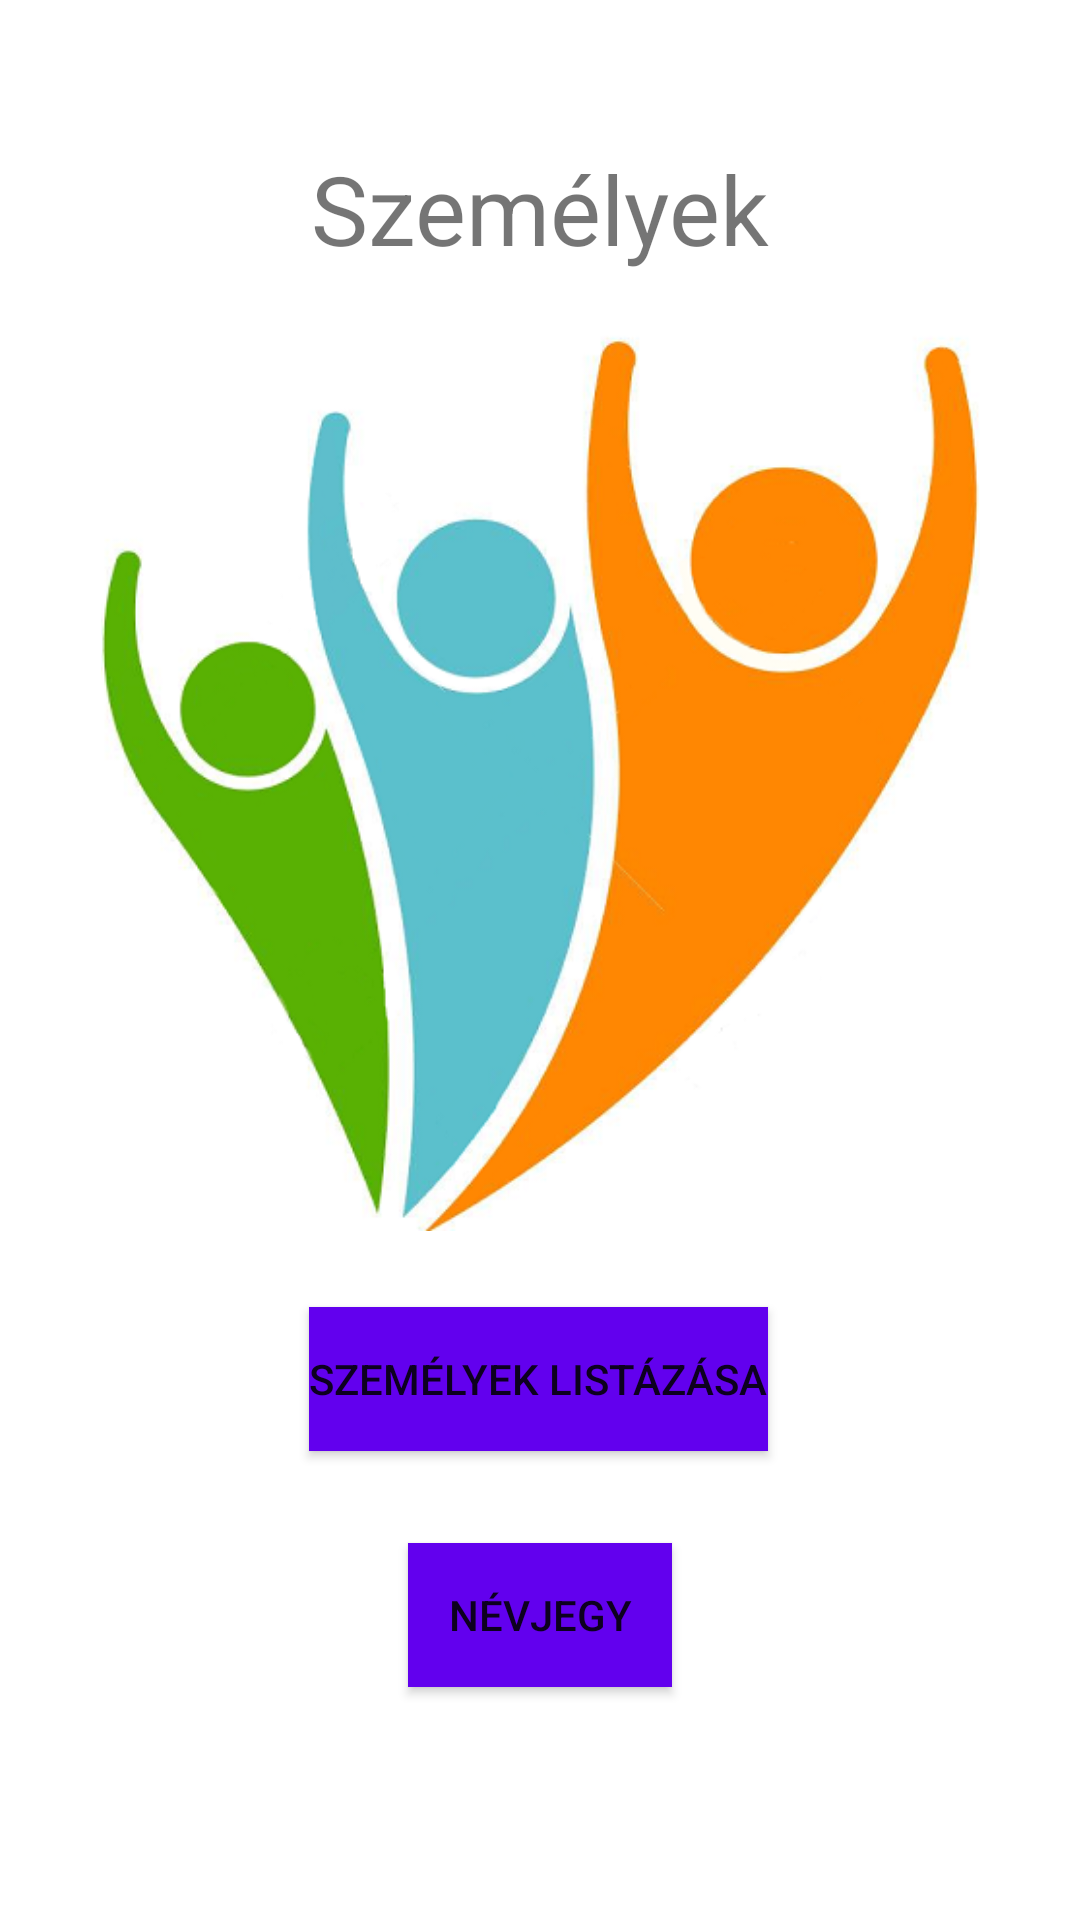

Produce the Android XML layout that renders to this screen, including the resource entries it uses.
<!-- AndroidManifest.xml: application theme Theme.Person -->
<!-- res/layout/activity_main.xml -->
<?xml version="1.0" encoding="utf-8"?>
<androidx.constraintlayout.widget.ConstraintLayout xmlns:android="http://schemas.android.com/apk/res/android"
    xmlns:app="http://schemas.android.com/apk/res-auto"
    xmlns:tools="http://schemas.android.com/tools"
    android:layout_width="match_parent"
    android:layout_height="match_parent"
    tools:context=".MainActivity">

    <TextView
        android:id="@+id/textView"
        android:layout_width="wrap_content"
        android:layout_height="wrap_content"
        android:layout_marginTop="48dp"
        android:text="@string/persons"
        android:textSize="32sp"
        app:layout_constraintEnd_toEndOf="parent"
        app:layout_constraintStart_toStartOf="parent"
        app:layout_constraintTop_toTopOf="parent"
        tools:ignore="MissingConstraints" />

    <Button
        android:id="@+id/listPersons"
        android:layout_width="wrap_content"
        android:layout_height="wrap_content"
        android:background="@color/purple_500"
        android:onClick="listPersons"
        android:text="@string/listPersons"
        app:layout_constraintBottom_toBottomOf="parent"
        app:layout_constraintEnd_toEndOf="parent"
        app:layout_constraintHorizontal_bias="0.497"
        app:layout_constraintStart_toStartOf="parent"
        app:layout_constraintTop_toTopOf="parent"
        app:layout_constraintVertical_bias="0.736" />

    <Button
        android:id="@+id/about"
        android:layout_width="wrap_content"
        android:layout_height="wrap_content"
        android:background="@color/purple_500"
        android:onClick="openAbout"
        android:text="@string/about"
        app:layout_constraintBottom_toBottomOf="parent"
        app:layout_constraintEnd_toEndOf="parent"
        app:layout_constraintStart_toStartOf="parent"
        app:layout_constraintTop_toTopOf="parent"
        app:layout_constraintVertical_bias="0.869" />

    <ImageView
        android:id="@+id/imageView"
        android:layout_width="309dp"
        android:layout_height="301dp"
        app:layout_constraintBottom_toBottomOf="parent"
        app:layout_constraintEnd_toEndOf="parent"
        app:layout_constraintStart_toStartOf="parent"
        app:layout_constraintTop_toTopOf="parent"
        app:layout_constraintVertical_bias="0.323"
        app:srcCompat="@drawable/persons" />


</androidx.constraintlayout.widget.ConstraintLayout>
<!-- resources referenced by this layout -->
<resources>
  <!-- drawable persons: png bitmap (drawable, 102784 bytes) -->
  <string name="about">Névjegy</string>
  <string name="listPersons">Személyek listázása</string>
  <string name="persons">Személyek</string>
  <style name="Theme.Person" parent="Theme.MaterialComponents.DayNight.DarkActionBar">
          
          <item name="colorPrimary">@android:color/holo_green_light</item>
          <item name="colorPrimaryVariant">@android:color/holo_green_dark</item>
          <item name="colorOnPrimary">@color/white</item>
          
          <item name="colorSecondary">@color/teal_200</item>
          <item name="colorSecondaryVariant">@color/teal_700</item>
          <item name="colorOnSecondary">@color/black</item>
          
          <item name="android:statusBarColor" tools:targetApi="l">?attr/colorPrimaryVariant</item>
          
      </style>
  <!-- not gathered from this repository: default colours our renderer supplied (Android Studio template values) -->
  <color name="purple_500">#FF6200EE</color>
  <color name="teal_200">#FF03DAC5</color>
  <color name="teal_700">#FF018786</color>
  <color name="black">#FF000000</color>
  <color name="white">#FFFFFFFF</color>
</resources>
